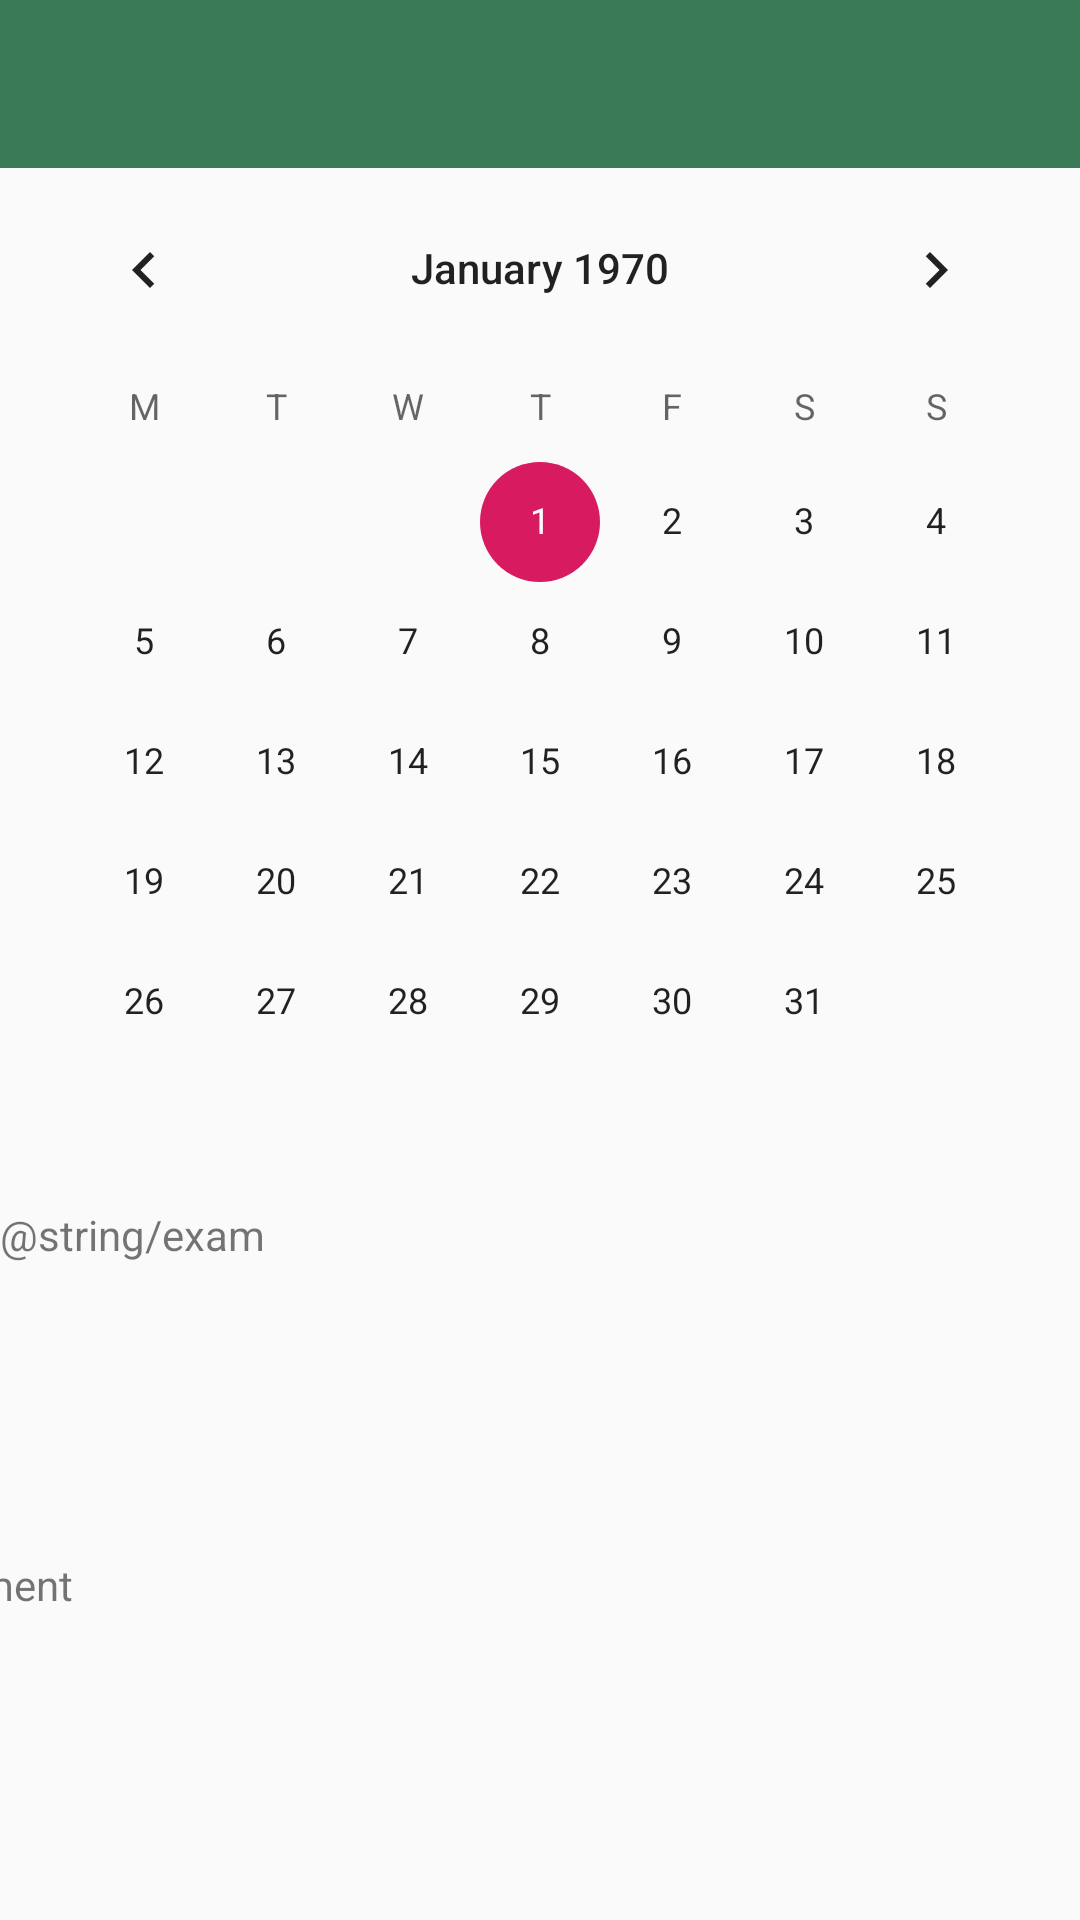

This screen was rendered from an Android layout file. Write that file and the resources it references.
<!-- AndroidManifest.xml: application theme AppTheme -->
<!-- res/layout/calander_main.xml -->
<?xml version="1.0" encoding="utf-8"?>
<android.support.constraint.ConstraintLayout
    xmlns:android="http://schemas.android.com/apk/res/android"
    xmlns:app="http://schemas.android.com/apk/res-auto"
    xmlns:tools="http://schemas.android.com/tools"
    tools:context=".MainActivity"
    android:layout_width="match_parent"
    android:layout_height="match_parent">

    <CalendarView
        android:id="@+id/calendar_view"
        android:layout_width="wrap_content"
        android:layout_height="wrap_content"
        android:visibility="visible"
        app:layout_constraintEnd_toEndOf="parent"
        app:layout_constraintHorizontal_bias="0.491"
        app:layout_constraintStart_toStartOf="parent"
        app:layout_constraintTop_toBottomOf="@id/calendar_toolbar"
        tools:layout_editor_absoluteX="-2dp"
        android:firstDayOfWeek="2"
        android:datePickerMode="calendar"
        />

    <android.support.v7.widget.Toolbar
        android:id="@+id/calendar_toolbar"
        android:layout_width="0dp"
        android:layout_height="wrap_content"
        android:background="@color/colorPrimary"
        android:minHeight="?attr/actionBarSize"
        android:theme="?attr/actionBarTheme"
        app:layout_constraintEnd_toEndOf="parent"
        app:layout_constraintHorizontal_bias="0.507"
        app:layout_constraintStart_toStartOf="parent"
        app:layout_constraintTop_toTopOf="parent" />


    <TextView
        android:id="@+id/examLabel"
        android:layout_height="0dp"
        android:layout_width="wrap_content"
        android:layout_marginTop="8dp"
        android:layout_marginEnd="345dp"
        android:layout_marginBottom="9dp"
        android:text="@string/exam"
        app:layout_constraintBottom_toTopOf="@+id/exams"
        app:layout_constraintEnd_toEndOf="parent"
        app:layout_constraintHorizontal_bias="0.0"
        app:layout_constraintStart_toStartOf="parent"
        app:layout_constraintTop_toBottomOf="@+id/calendar_view"
        app:layout_constraintVertical_bias="1.0" />

    <ListView
        android:id="@+id/exams"
        android:layout_width="wrap_content"
        android:layout_height="50dp"
        android:layout_marginStart="8dp"
        android:layout_marginTop="60dp"
        android:layout_marginEnd="8dp"
        android:scrollbars="vertical"
        app:layout_constraintEnd_toEndOf="parent"
        app:layout_constraintStart_toStartOf="parent"
        app:layout_constraintTop_toBottomOf="@+id/calendar_view" />

    <TextView
        android:id="@+id/assignmentLabel"
        android:layout_width="110dp"
        android:layout_height="32dp"
        android:text="@string/assignment"
        app:layout_constraintBottom_toTopOf="@+id/assignments"
        app:layout_constraintEnd_toStartOf="@+id/exams"
        app:layout_constraintHorizontal_bias="0.0"
        app:layout_constraintStart_toStartOf="parent"
        app:layout_constraintTop_toBottomOf="@id/exams"
        app:layout_constraintVertical_bias="0.92" />

    <ListView
        android:id="@+id/assignments"
        android:layout_width="wrap_content"
        android:layout_height="50dp"
        android:layout_marginTop="8dp"
        android:layout_marginBottom="8dp"
        android:scrollbars="vertical"
        app:layout_constraintBottom_toBottomOf="parent"
        app:layout_constraintEnd_toEndOf="parent"
        app:layout_constraintHorizontal_bias="0.0"
        app:layout_constraintStart_toStartOf="parent"
        app:layout_constraintTop_toBottomOf="@+id/exams"
        app:layout_constraintVertical_bias="0.315" />


</android.support.constraint.ConstraintLayout>
<!-- resources referenced by this layout -->
<resources>
  <color name="colorPrimary">#3b7a57</color>
  <style name="AppTheme" parent="Theme.AppCompat.Light.DarkActionBar">
          <item name="windowActionBar">false</item>
          
          <item name="windowNoTitle">true</item>
          <item name="colorPrimary">@color/colorPrimary</item>
          <item name="colorPrimaryDark">@color/colorPrimaryDark</item>
          <item name="colorAccent">@color/colorAccent</item>
      </style>
  <color name="colorPrimaryDark">#00574B</color>
  <color name="colorAccent">#D81B60</color>
</resources>
